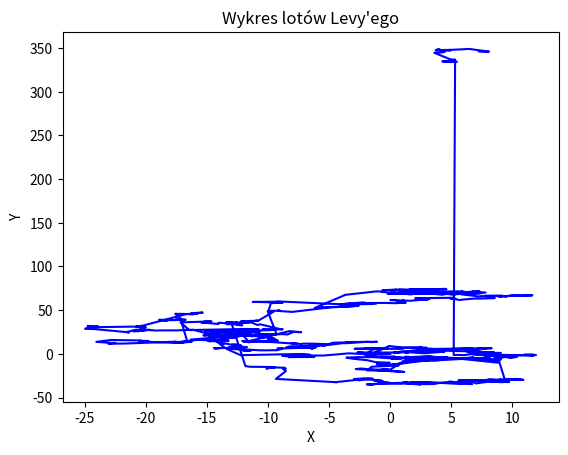
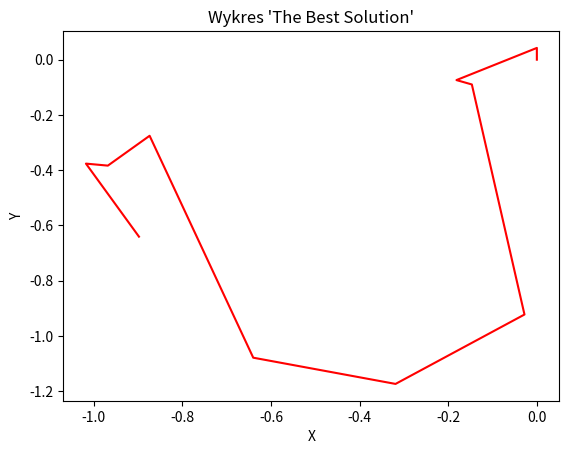

Generate these figures, in order, with matplotlib:
import random
import math
import numpy as np
import matplotlib.pyplot as plt
from scipy.special import gamma


def levy_flight(step_length, lambda_value):
    numerator = lambda_value * gamma(lambda_value) * math.sin(math.pi * lambda_value / 2)
    denominator = math.pi * ((step_length ** (1 + lambda_value)) * gamma(1 + lambda_value) * lambda_value ** 2)
    return numerator / denominator


def levy_flight_plot(step_length, lambda_value, num_steps):
    x = [0]
    y = [0]

    for _ in range(num_steps):
        U = random.normalvariate(0, 1)
        V = random.normalvariate(0, 1)
        s = (U / abs(V)) ** (1 / lambda_value)
        theta = 2 * math.pi * V

        dx = step_length * s * math.sin(theta)
        dy = step_length * s * math.cos(theta)

        x.append(x[-1] + dx)
        y.append(y[-1] + dy)

    # Wykres z połączonymi kreskami
    plt.plot(x, y, linestyle='-', marker='', color='blue')

    # Ustawienia osi
    plt.xlabel('X')
    plt.ylabel('Y')
    plt.title("Wykres lotów Levy'ego")

    # Wyświetlenie wykresu
    plt.show()


def generate_initial_solution():
    # Tutaj zaimplementuj losową generację początkowego rozwiązania
    return [random.uniform(0, 1) for _ in range(10)]


def evaluate_solution(solution):
    # Tutaj zaimplementuj obliczanie wartości funkcji kryterialnej dla danego rozwiązania
    fitness = sum(solution)  # Przykładowe obliczenie wartości funkcji kryterialnej
    return fitness


def cuckoo_search_algorithm(population_size, max_iterations):
    nests = [generate_initial_solution() for _ in range(population_size)]
    best_solution = nests[0]

    for iteration in range(max_iterations):
        for i in range(population_size):
            current_solution = nests[i]

            # Generowanie nowego rozwiązania za pomocą lotu Lévy'ego
            step_length = levy_flight(1, 1.5)  # Przykładowe wartości lambda_value = 1.5
            new_solution = [current_solution[j] + step_length * random.uniform(-1, 1) for j in
                            range(len(current_solution))]

            # Ocena nowego rozwiązania
            current_fitness = evaluate_solution(current_solution)
            new_fitness = evaluate_solution(new_solution)

            # Aktualizacja gniazda, jeśli nowe rozwiązanie jest lepsze
            if new_fitness < current_fitness:
                nests[i] = new_solution

            # Porzucanie części gorszych rozwiązań i ich zastąpienie nowymi
            discard_probability = 0.25  # Przykładowe prawdopodobieństwo porzucenia
            if random.random() < discard_probability:
                nests[i] = generate_initial_solution()

        # Sortowanie gniazd względem wartości funkcji kryterialnej
        nests.sort(key=lambda x: evaluate_solution(x))

        # Aktualizacja najlepszego rozwiązania
        if evaluate_solution(nests[0]) < evaluate_solution(best_solution):
            best_solution = nests[0]

    return best_solution


# Wywołanie algorytmu kukułczego
population_size = 10
max_iterations = 100
best_solution = cuckoo_search_algorithm(population_size, max_iterations)

def plot(solution):
    x = [0]
    y = [0]

    for i in range(len(solution)):
        dx = solution[i] * math.sin(i)
        dy = solution[i] * math.cos(i)

        x.append(x[-1] + dx)
        y.append(y[-1] + dy)

    # Tworzenie pierwszego wykresu 'The Best Solution'
    plt.figure(2)
    plt.plot(x, y, linestyle='-', marker='', color='red')
    plt.xlabel('X')
    plt.ylabel('Y')
    plt.title("Wykres 'The Best Solution'")

    # Tworzenie drugiego wykresu 'Levy Flight'
    plt.figure(1)
    levy_flight_plot(step_length, lambda_value, num_steps)

    # Wyświetlenie obu wykresów
    plt.show()

print("Najlepsze znalezione rozwiązanie:", best_solution)


# Wywołanie funkcji do rysowania lotu Lévy'ego
step_length = 1
lambda_value = 1.5
num_steps = 1000

plot(best_solution)